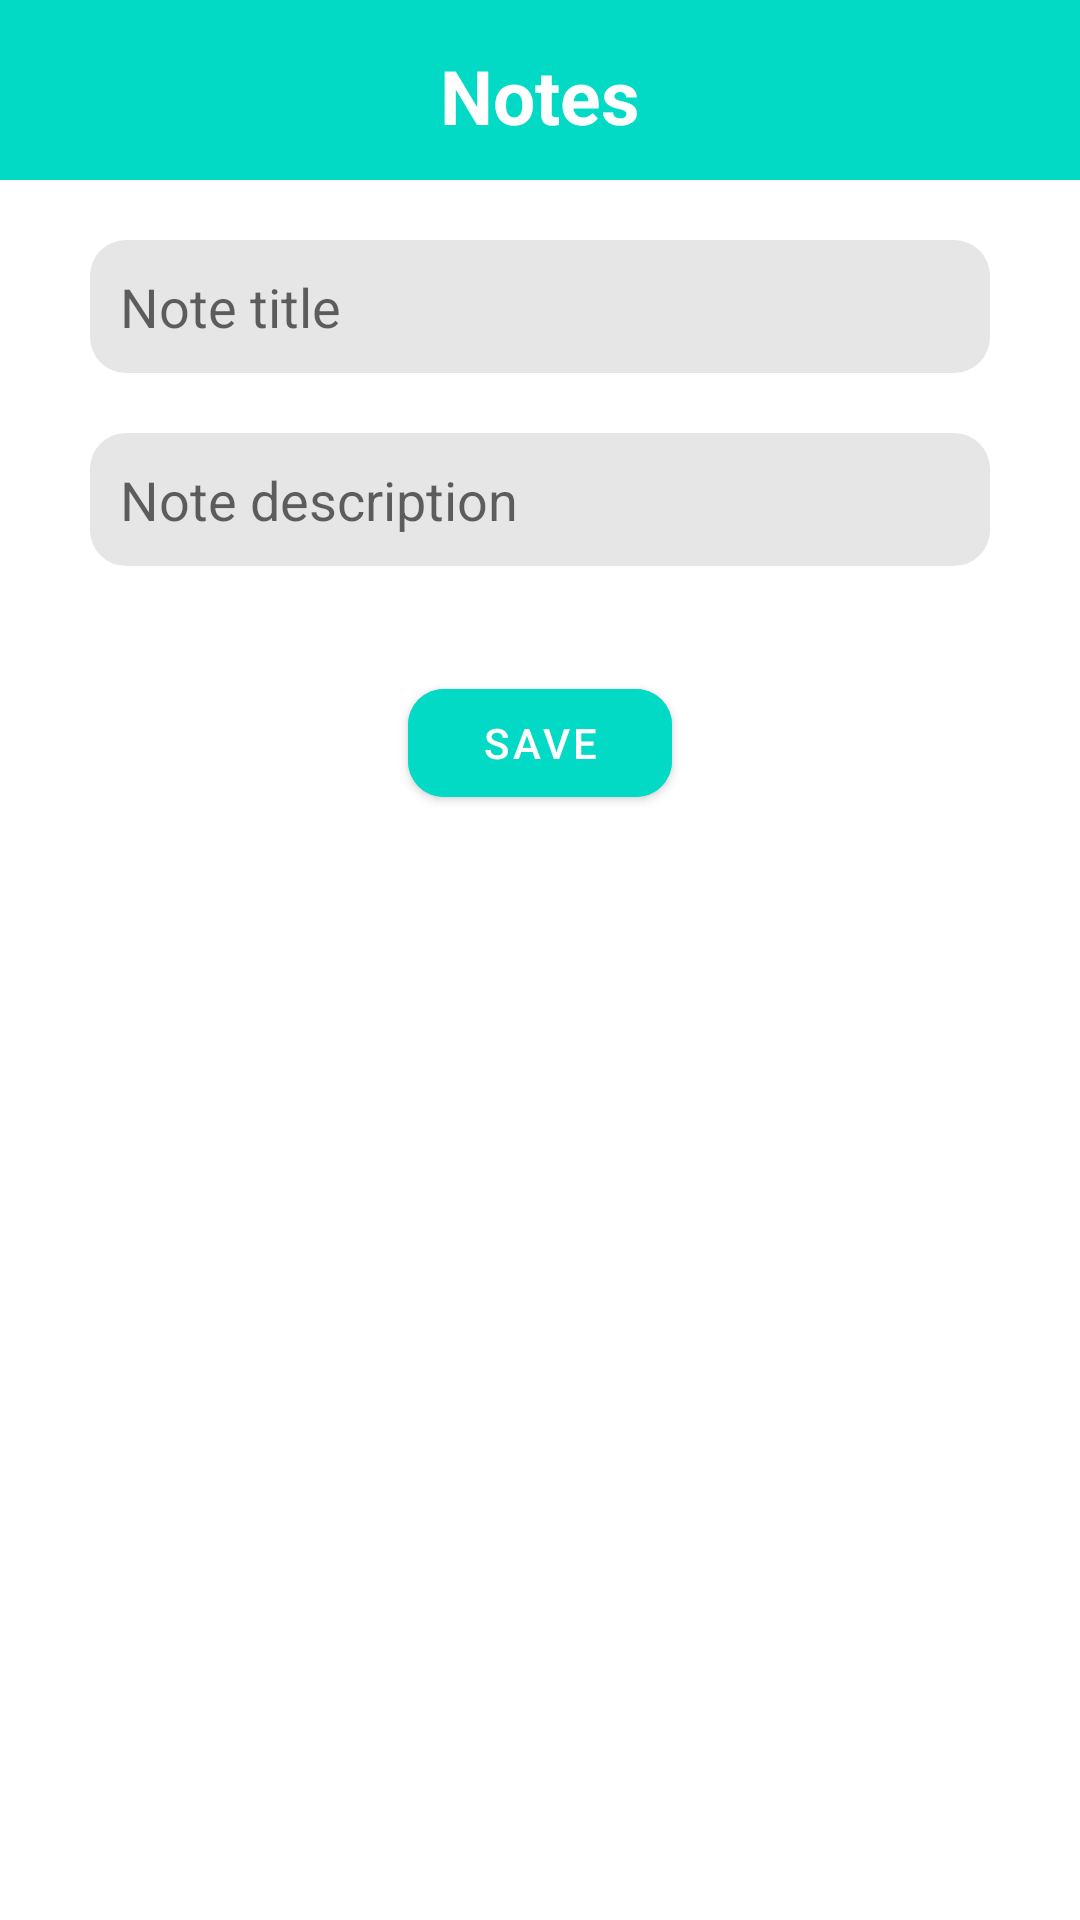

Produce the Android XML layout that renders to this screen, including the resource entries it uses.
<!-- AndroidManifest.xml: application theme Theme.Notes -->
<!-- res/layout/activity_add.xml -->
<?xml version="1.0" encoding="utf-8"?>
<LinearLayout xmlns:android="http://schemas.android.com/apk/res/android"
    xmlns:app="http://schemas.android.com/apk/res-auto"
    xmlns:tools="http://schemas.android.com/tools"
    android:layout_width="match_parent"
    android:layout_height="match_parent"
    android:orientation="vertical"
    tools:context=".AddActivity">

    <LinearLayout
        android:id="@+id/toolBar"
        android:layout_width="match_parent"
        android:layout_height="60dp"
        android:background="@color/teal_200"
        android:orientation="vertical"
        app:layout_constraintTop_toTopOf="parent">

        <TextView
            android:layout_width="wrap_content"
            android:layout_height="wrap_content"
            android:layout_gravity="center"
            android:layout_marginTop="15dp"
            android:text="@string/notes"
            android:textColor="@color/white"
            android:textSize="25sp"
            android:textStyle="bold" />

    </LinearLayout>

    <EditText
        android:id="@+id/edt_title"
        android:layout_width="match_parent"
        android:layout_height="wrap_content"
        android:layout_marginHorizontal="30dp"
        android:layout_marginTop="20dp"
        android:background="@drawable/rounded_gray"
        android:hint="@string/note_title"
        android:padding="10dp" />

    <EditText
        android:id="@+id/edt_desc"
        android:layout_width="match_parent"
        android:layout_height="wrap_content"
        android:layout_marginHorizontal="30dp"
        android:layout_marginTop="20dp"
        android:background="@drawable/rounded_gray"
        android:hint="@string/note_description"
        android:padding="10dp" />

    <com.google.android.material.button.MaterialButton
        android:id="@+id/btn_save"
        android:layout_width="wrap_content"
        android:layout_height="wrap_content"
        android:layout_gravity="center_horizontal"
        android:layout_marginTop="35dp"
        android:layout_marginBottom="20dp"
        android:backgroundTint="@color/teal_200"
        android:text="@string/save"
        app:cornerRadius="12dp" />

</LinearLayout>
<!-- resources referenced by this layout -->
<resources>
  <color name="teal_200">#FF03DAC5</color>
  <color name="white">#FFFFFFFF</color>
  <!-- drawable rounded_gray (drawable) -->
  <?xml version="1.0" encoding="utf-8"?>
  <shape xmlns:android="http://schemas.android.com/apk/res/android">
      <solid android:color="@color/gray"/>
  
      <corners android:radius="12dp"/>
  </shape>
  <string name="note_description">Note description</string>
  <string name="note_title">Note title</string>
  <string name="notes">Notes</string>
  <string name="save">Save</string>
  <style name="Theme.Notes" parent="Theme.MaterialComponents.DayNight.NoActionBar">
          
          <item name="colorPrimary">@color/purple_500</item>
          <item name="colorPrimaryVariant">@color/teal_200</item>
          <item name="colorOnPrimary">@color/white</item>
          
          <item name="colorSecondary">@color/teal_200</item>
          <item name="colorSecondaryVariant">@color/teal_700</item>
          <item name="colorOnSecondary">@color/black</item>
          
          <item name="android:statusBarColor" tools:targetApi="l">?attr/colorPrimaryVariant</item>
          
      </style>
  <color name="gray">#E6E6E6</color>
  <color name="purple_500">#FF6200EE</color>
  <color name="teal_700">#FF018786</color>
  <color name="black">#FF000000</color>
</resources>
